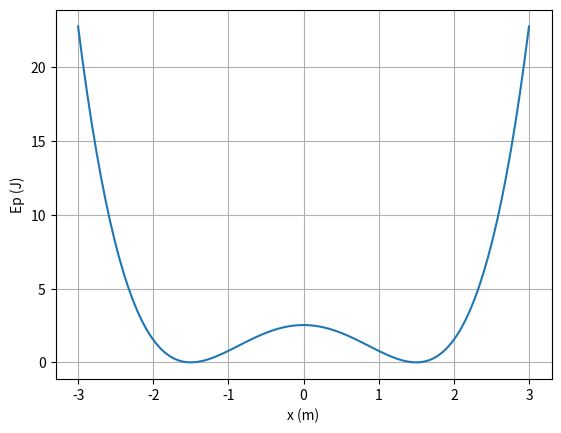

Reproduce this figure in Python.
# -*- coding: utf-8 -*-
"""
Created on Tue Jun 20 13:32:40 2023

[redacted]
"""

import numpy as np
import matplotlib.pyplot as plt

m = 1
xeq = 1.5
k = 1

x = np.linspace(-3,3,100)

Ep = 0.5*k*(((x**2)-(xeq)**2)**2)

plt.xlabel("x (m)")
plt.ylabel("Ep (J)")
plt.plot(x,Ep)
plt.grid()
plt.show()